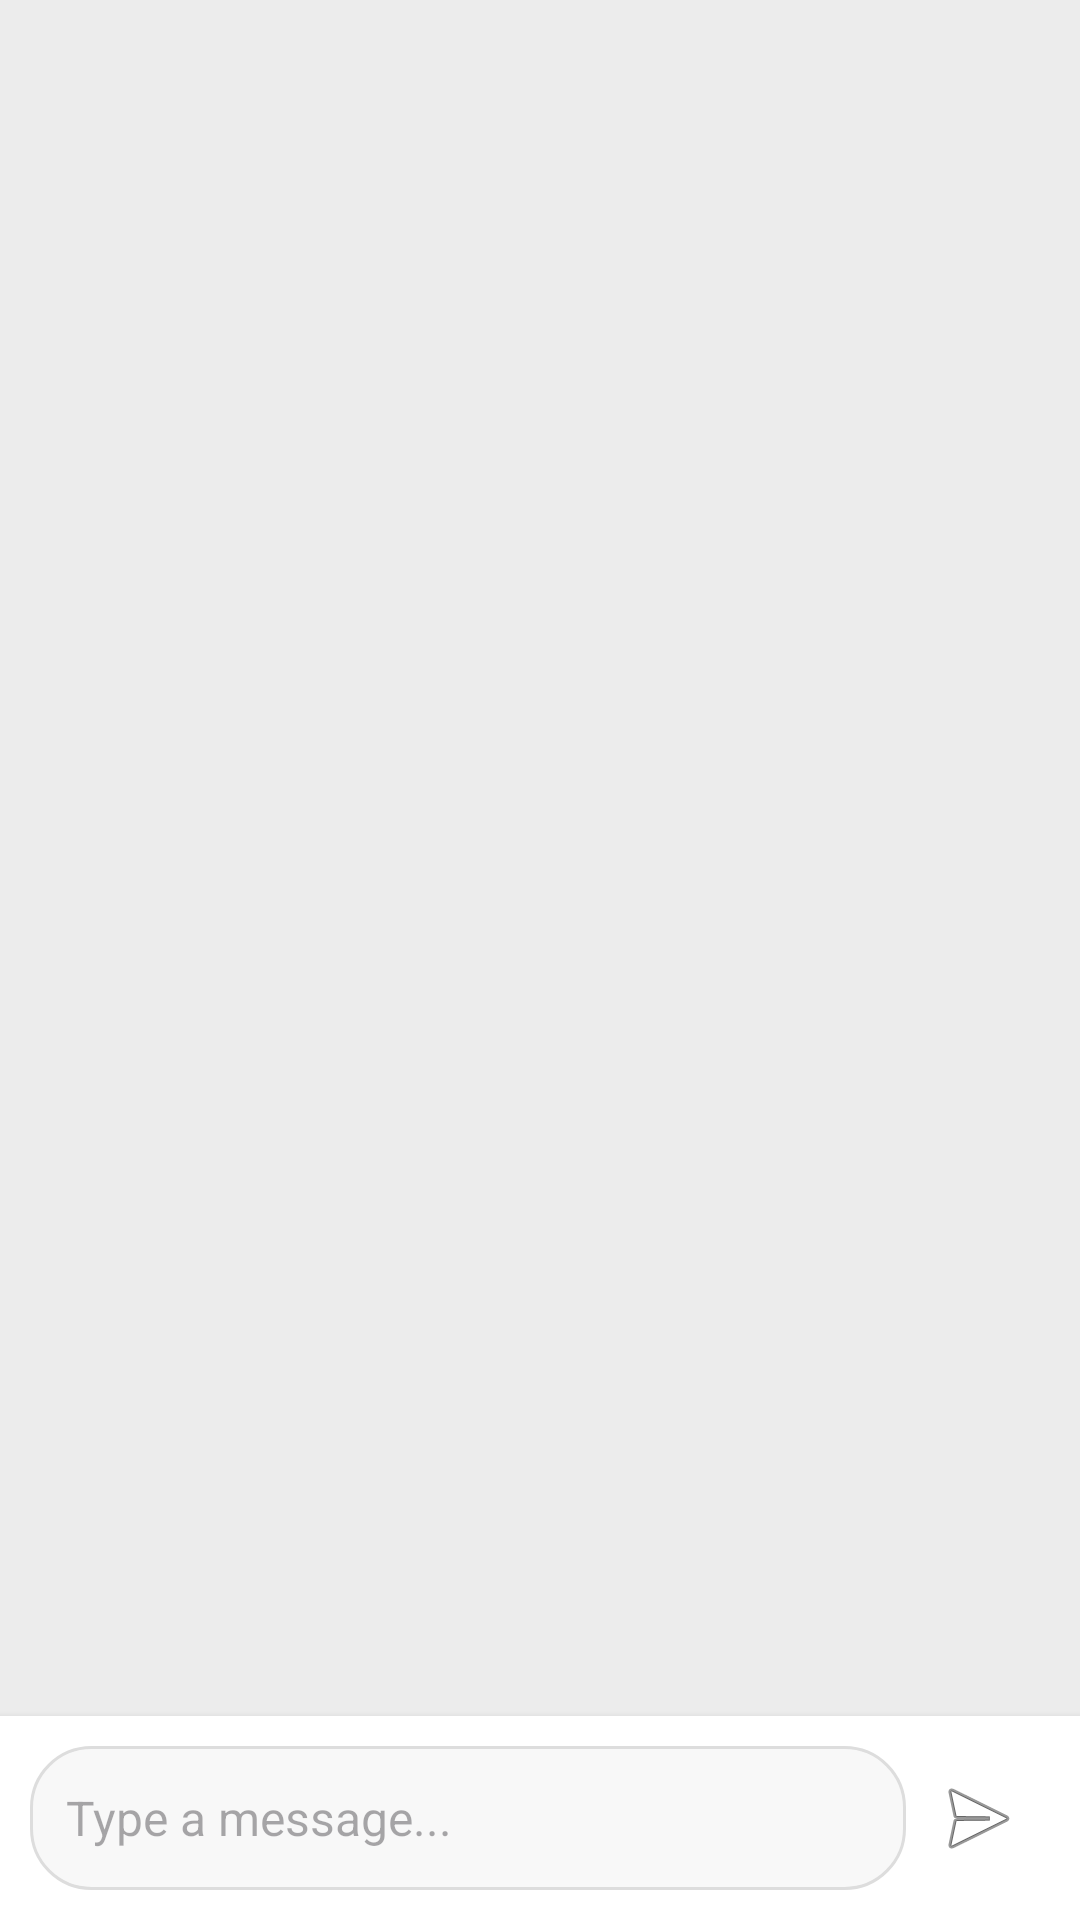

Here is an Android app screen rendered from its layout file. Give the layout XML and the strings, colors and styles it references.
<!-- AndroidManifest.xml: application theme Theme.CSE476Assignment2 -->
<!-- res/layout/activity_chat_room.xml -->
<?xml version="1.0" encoding="utf-8"?>
<LinearLayout xmlns:android="http://schemas.android.com/apk/res/android"
    android:layout_width="match_parent"
    android:layout_height="match_parent"
    android:orientation="vertical"
    android:background="@drawable/top_background">

    
    <androidx.recyclerview.widget.RecyclerView
        android:id="@+id/recyclerChat"
        android:layout_width="match_parent"
        android:layout_height="0dp"
        android:layout_weight="1"
        android:padding="12dp" />

    
    <LinearLayout
        android:layout_width="match_parent"
        android:layout_height="wrap_content"
        android:orientation="horizontal"
        android:padding="10dp"
        android:background="#FFFFFF"
        android:elevation="4dp">

        <EditText
            android:id="@+id/editMessage"
            android:layout_width="0dp"
            android:layout_height="48dp"
            android:layout_weight="1"
            android:hint="Type a message..."
            android:padding="12dp"
            android:background="@drawable/chat_input_field"
            android:textColor="#333333"
            android:textSize="16sp" />

        <ImageButton
            android:id="@+id/btnSend"
            android:layout_width="48dp"
            android:layout_height="48dp"
            android:src="@android:drawable/ic_menu_send"
            android:background="@android:color/transparent"
            android:contentDescription="Send" />

    </LinearLayout>

</LinearLayout>
<!-- resources referenced by this layout -->
<resources>
  <!-- drawable chat_input_field (drawable) -->
  <?xml version="1.0" encoding="utf-8"?>
  <shape xmlns:android="http://schemas.android.com/apk/res/android">
      <solid android:color="#F8F8F8"/>
      <corners android:radius="20dp"/>
      <stroke android:width="1dp" android:color="#DDDDDD"/>
  </shape>
  <style name="Theme.CSE476Assignment2" parent="Base.Theme.CSE476Assignment2" />
  <style name="Base.Theme.CSE476Assignment2" parent="Theme.Material3.DayNight.NoActionBar">
          
          
          
          <item name="android:windowBackground">@color/app_background</item>
          
      </style>
  <color name="app_background">#ECECEC</color>
</resources>
